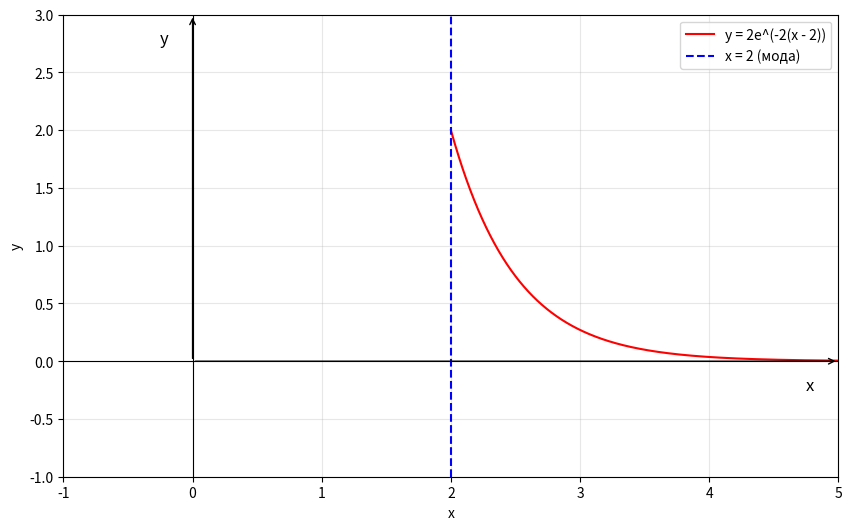

Write Python code to recreate this figure. (Note: this script raises an exception after producing the figure.)
import numpy as np
import matplotlib.pyplot as plt

x = np.arange(2, 5, 0.001)
y = 2 * np.exp(-2 * (x - 2))

plt.figure(figsize = (10, 6))

plt.plot(x, y, c = 'r', label = 'y = 2e^(-2(x - 2))')

# Вертикальная линия x = 2
plt.axvline(x = 2, color = 'blue', linestyle = '--', linewidth = 1.5, 
            label = 'x = 2 (мода)')

# Настраиваем оси
plt.axhline(y = 0, color = 'k', linewidth = 0.8)
plt.axvline(x = 0, color = 'k', linewidth = 0.8)

# Добавляем аккуратные стрелки с помощью annotate
plt.annotate("", xy=(5, 0), xytext=(0, 0),
            arrowprops=dict(arrowstyle="->", linewidth=1, color='k')) 
plt.annotate("", xy=(0, 3), xytext=(0, 0),
            arrowprops=dict(arrowstyle="->", linewidth=1, color='k')) 

# Подписи осей
plt.text(4.75, -0.25, 'x', fontsize=12)
plt.text(-0.25, 2.75, 'y', fontsize=12)

# Настройки графика
plt.grid(True, alpha=0.3)
plt.xlim(-1, 5)
plt.ylim(-1, 3)
plt.xlabel('x')
plt.ylabel('y')
plt.legend()
plt.savefig('data/fig_01.svg')